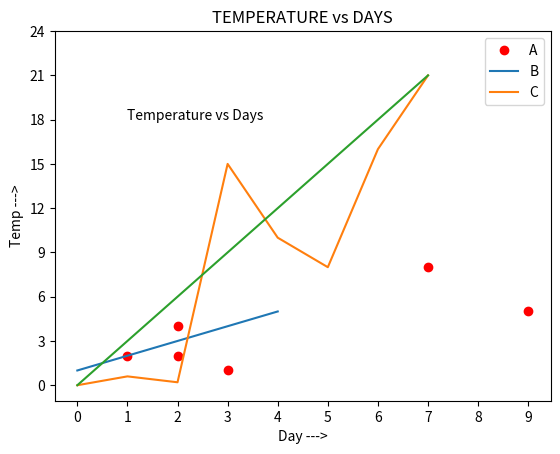

This figure's Python source:
import matplotlib.pyplot as plt 
plt.xlabel('x - axis') 
plt.ylabel('y - axis') 
plt.title('Scatter Plot') 
x = [1, 2, 3, 7, 2, 9]
y = [2, 4, 1, 8, 2, 5] 
plt.plot(x, y, "or") 
plt.show()

# A LINE GRAPH BETWEEN TEMPERATURE AND DAY
import matplotlib.pyplot as plt

# gives a title to the Graph
plt.title('TEMPERATURE vs DAYS')

# naming the x-axis and y-axis
plt.xlabel('Day --->')
plt.ylabel('Temp --->')
a = [1, 2, 3, 4, 5]
b = [0, 0.6, 0.2, 15, 10, 8, 16, 21]
plt.plot(a)
plt.plot(b)
c = list(range(0, 22, 3))
plt.plot(c)

plt.legend(["A", "B", "C"])

# set the interval by which the x-axis and y-axis set the marks
plt.xticks(list(range(0, 10)))
plt.yticks(list(range(0, 25, 3)))

# annotate command helps to write – on the graph any text xy denotes the position on the graph
plt.annotate('Temperature vs Days', xy = (1, 18))
plt.show()
